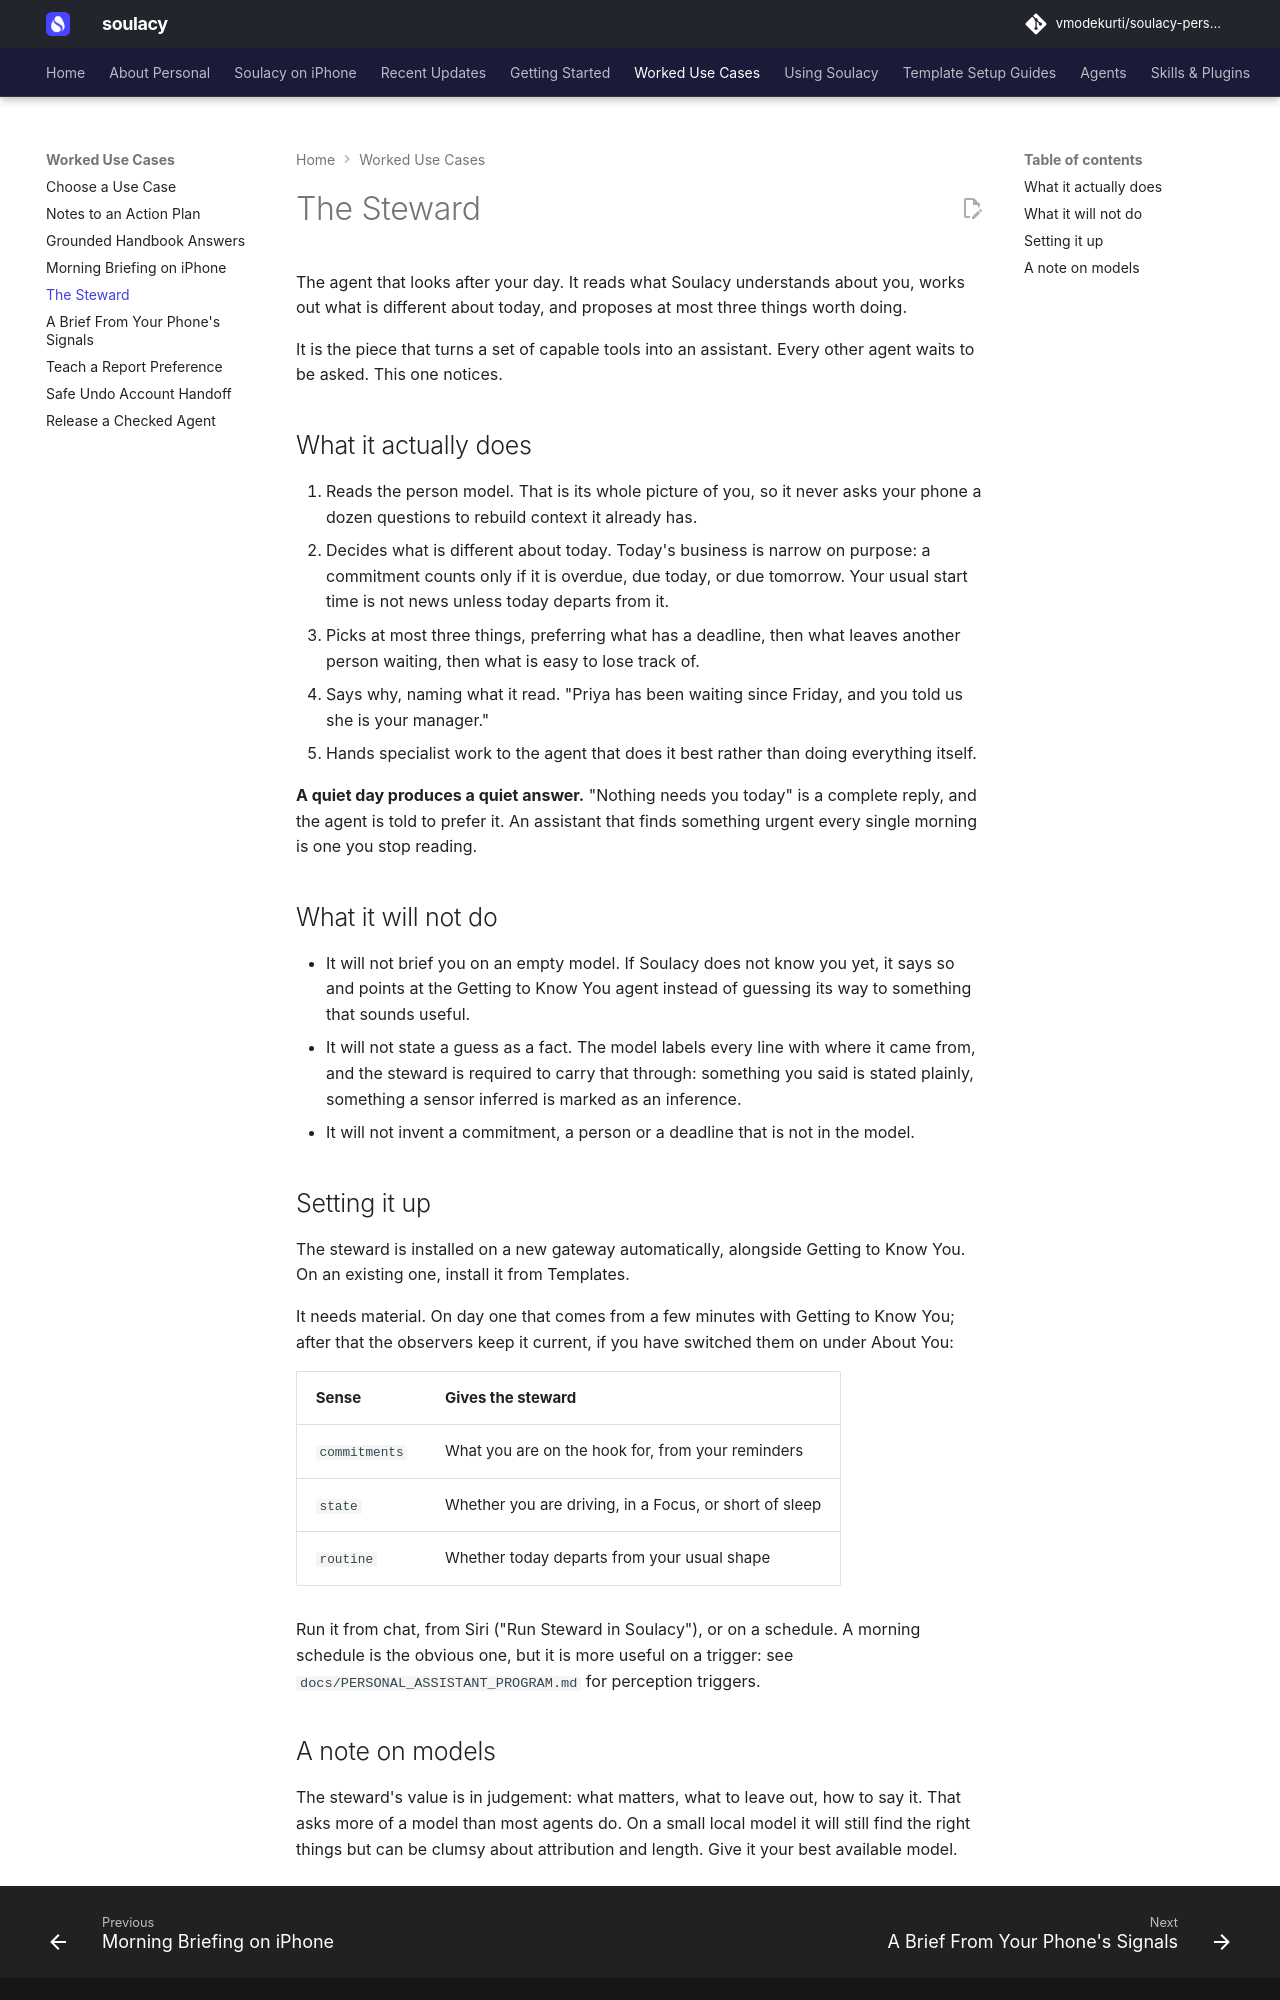

repository: vmodekurti/soulacy-personal · page: use-cases/steward/index.html · generator: mkdocs

# The Steward

The agent that looks after your day. It reads what Soulacy understands
about you, works out what is different about today, and proposes at most
three things worth doing.

It is the piece that turns a set of capable tools into an assistant. Every
other agent waits to be asked. This one notices.

## What it actually does

1. Reads the person model. That is its whole picture of you, so it never
   asks your phone a dozen questions to rebuild context it already has.
2. Decides what is different about today. Today's business is narrow on
   purpose: a commitment counts only if it is overdue, due today, or due
   tomorrow. Your usual start time is not news unless today departs from it.
3. Picks at most three things, preferring what has a deadline, then what
   leaves another person waiting, then what is easy to lose track of.
4. Says why, naming what it read. "Priya has been waiting since Friday, and
   you told us she is your manager."
5. Hands specialist work to the agent that does it best rather than doing
   everything itself.

**A quiet day produces a quiet answer.** "Nothing needs you today" is a
complete reply, and the agent is told to prefer it. An assistant that finds
something urgent every single morning is one you stop reading.

## What it will not do

- It will not brief you on an empty model. If Soulacy does not know you
  yet, it says so and points at the Getting to Know You agent instead of
  guessing its way to something that sounds useful.
- It will not state a guess as a fact. The model labels every line with
  where it came from, and the steward is required to carry that through:
  something you said is stated plainly, something a sensor inferred is
  marked as an inference.
- It will not invent a commitment, a person or a deadline that is not in
  the model.

## Setting it up

The steward is installed on a new gateway automatically, alongside Getting
to Know You. On an existing one, install it from Templates.

It needs material. On day one that comes from a few minutes with Getting to
Know You; after that the observers keep it current, if you have switched
them on under About You:

| Sense | Gives the steward |
| --- | --- |
| `commitments` | What you are on the hook for, from your reminders |
| `state` | Whether you are driving, in a Focus, or short of sleep |
| `routine` | Whether today departs from your usual shape |

Run it from chat, from Siri ("Run Steward in Soulacy"), or on a schedule.
A morning schedule is the obvious one, but it is more useful on a trigger:
see `docs/PERSONAL_ASSISTANT_PROGRAM.md` for perception triggers.
